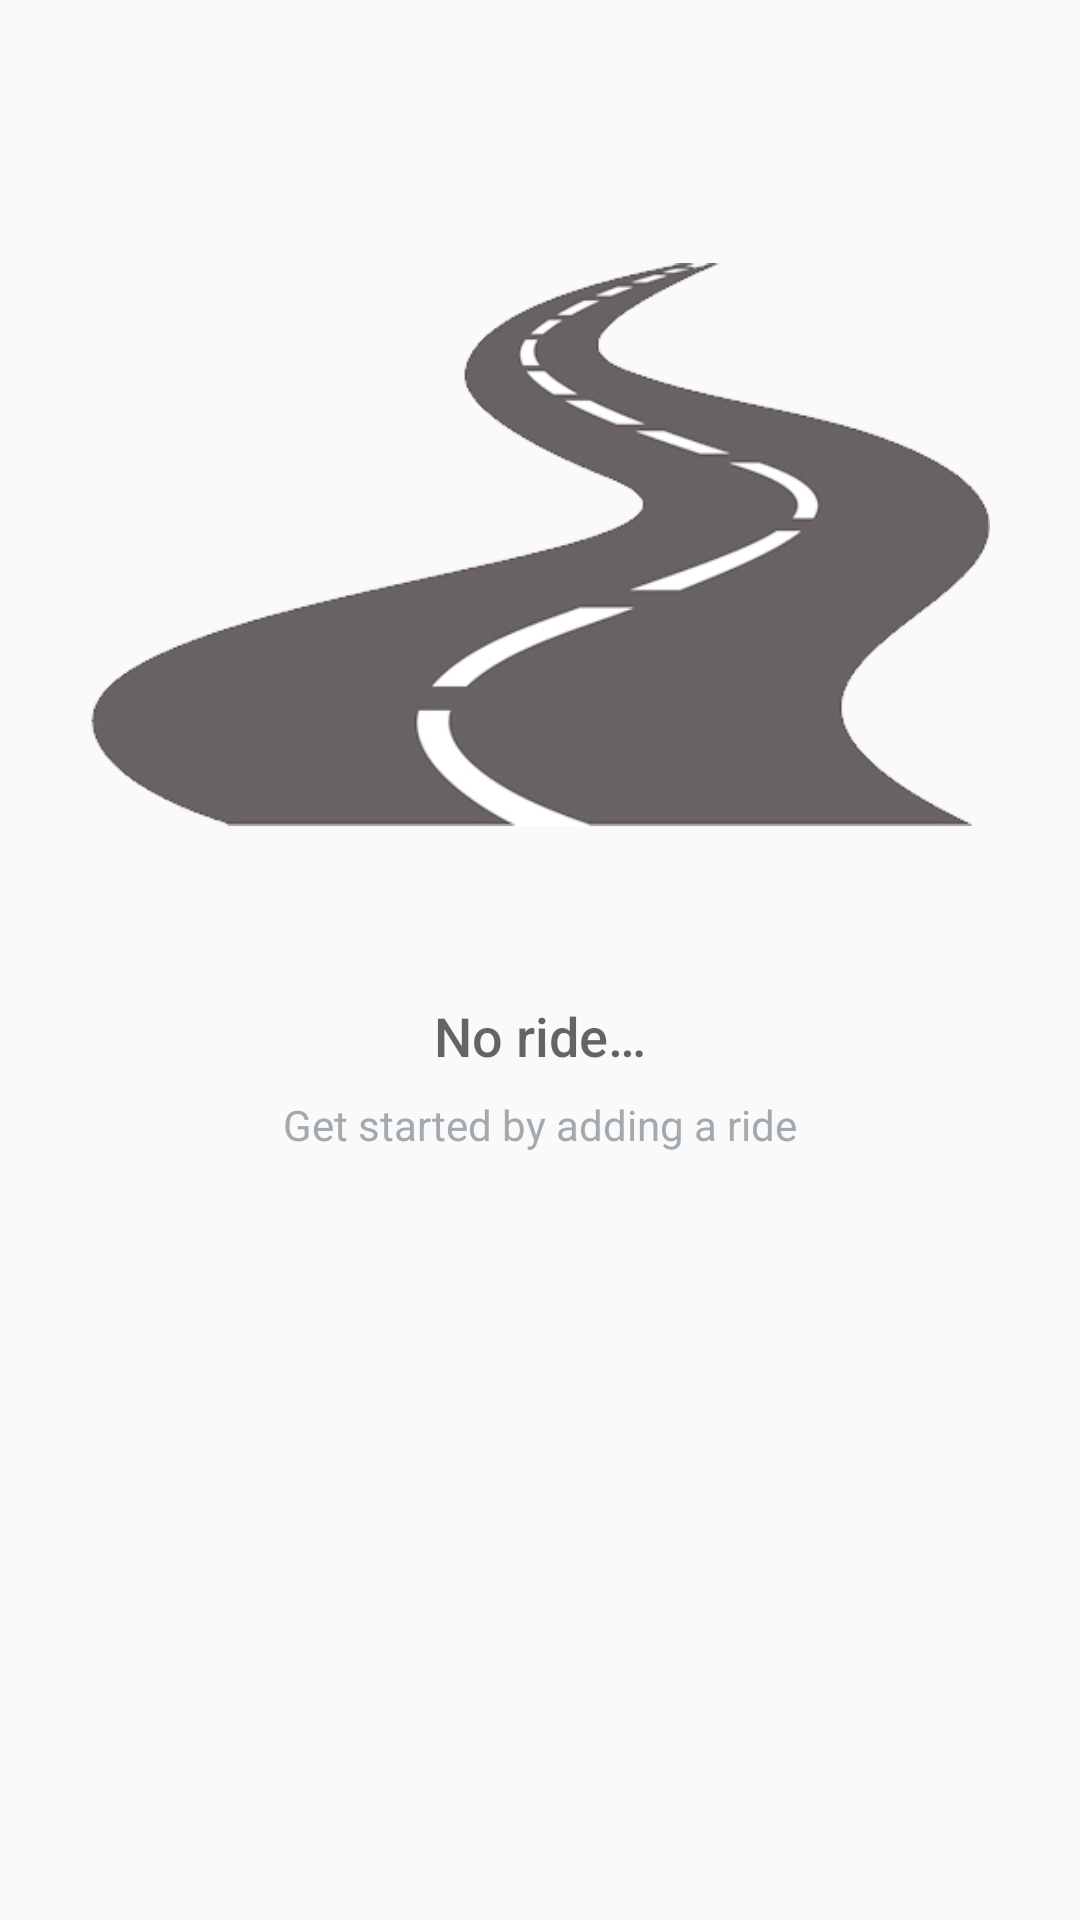

Produce the Android XML layout that renders to this screen, including the resource entries it uses.
<!-- AndroidManifest.xml: application theme AppTheme -->
<!-- res/layout/content_main.xml -->
<?xml version="1.0" encoding="utf-8"?>
<android.support.constraint.ConstraintLayout xmlns:android="http://schemas.android.com/apk/res/android"
    xmlns:app="http://schemas.android.com/apk/res-auto"
    xmlns:tools="http://schemas.android.com/tools"
    android:layout_width="match_parent"
    android:layout_height="match_parent"
    app:layout_behavior="@string/appbar_scrolling_view_behavior"
    tools:context="com.simonmisencik.rides.MainActivity"
    tools:showIn="@layout/app_bar_main">

    <ListView
        android:id="@+id/list"
        android:layout_width="match_parent"
        android:layout_height="match_parent"/>

    
    <RelativeLayout
        android:id="@+id/empty_view"
        android:layout_width="wrap_content"
        android:layout_height="wrap_content"
        android:layout_centerInParent="true">

        <ImageView
            android:paddingTop="30dp"
            android:paddingRight="30dp"
            android:paddingLeft="30dp"
            android:id="@+id/empty_shelter_image"
            android:layout_width="wrap_content"
            android:layout_height="wrap_content"
            android:layout_centerHorizontal="true"
            android:src="@drawable/road"/>

        <TextView
            android:id="@+id/empty_title_text"
            android:layout_width="wrap_content"
            android:layout_height="wrap_content"
            android:layout_below="@+id/empty_shelter_image"
            android:layout_centerHorizontal="true"
            android:fontFamily="sans-serif-medium"
            android:text="@string/empty_view_title_text"
            android:textAppearance="?android:textAppearanceMedium"/>

        <TextView
            android:id="@+id/empty_subtitle_text"
            android:layout_width="wrap_content"
            android:layout_height="wrap_content"
            android:layout_below="@+id/empty_title_text"
            android:layout_centerHorizontal="true"
            android:fontFamily="sans-serif"
            android:paddingTop="8dp"
            android:text="@string/empty_view_subtitle_text"
            android:textAppearance="?android:textAppearanceSmall"
            android:textColor="#A2AAB0"/>
    </RelativeLayout>


</android.support.constraint.ConstraintLayout>
<!-- res/layout/app_bar_main.xml (included above) -->
<?xml version="1.0" encoding="utf-8"?>
<android.support.design.widget.CoordinatorLayout xmlns:android="http://schemas.android.com/apk/res/android"
    xmlns:app="http://schemas.android.com/apk/res-auto"
    xmlns:tools="http://schemas.android.com/tools"
    android:layout_width="match_parent"
    android:layout_height="match_parent"
    tools:context="com.simonmisencik.rides.MainActivity">

    <android.support.design.widget.AppBarLayout
        android:layout_width="match_parent"
        android:layout_height="wrap_content"
        android:theme="@style/AppTheme.AppBarOverlay">

        <android.support.v7.widget.Toolbar
            android:id="@+id/toolbar"
            android:layout_width="match_parent"
            android:layout_height="?attr/actionBarSize"
            android:background="?attr/colorPrimary"
            app:popupTheme="@style/AppTheme.PopupOverlay" />

    </android.support.design.widget.AppBarLayout>

    <include layout="@layout/content_main" />

    <android.support.design.widget.FloatingActionButton
        android:id="@+id/fab"
        android:layout_width="wrap_content"
        android:layout_height="wrap_content"
        android:layout_gravity="bottom|end"
        android:layout_margin="@dimen/fab_margin"
        app:srcCompat="@drawable/ic_add_white_24dp" />

</android.support.design.widget.CoordinatorLayout>
<!-- resources referenced by this layout -->
<resources>
  <!-- drawable road: png bitmap (drawable, 30073 bytes) -->
  <string name="empty_view_subtitle_text">Get started by adding a ride</string>
  <string name="empty_view_title_text">No ride…</string>
  <style name="AppTheme.AppBarOverlay" parent="ThemeOverlay.AppCompat.Dark.ActionBar" />
  <style name="AppTheme.PopupOverlay" parent="ThemeOverlay.AppCompat.Light" />
  <style name="AppTheme" parent="Theme.AppCompat.Light.DarkActionBar">
          
          <item name="colorPrimary">@color/colorPrimary</item>
          <item name="colorPrimaryDark">@color/colorPrimaryDark</item>
          <item name="colorAccent">@color/colorAccent</item>
      </style>
  <color name="colorPrimary">#212121</color>
  <color name="colorPrimaryDark">#000000</color>
  <color name="colorAccent">#4b636e</color>
</resources>
